Labelled photos from "imgs_others", an image-classification folder in yujeong0/Auto_painting_program. The possible labels are: apple, avocado, carrot, cherry, flower, leaf, shellfish, tomato.

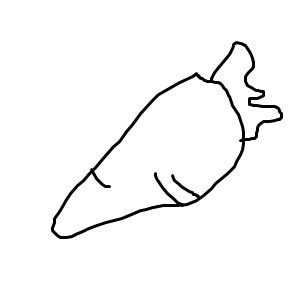
Label: carrot

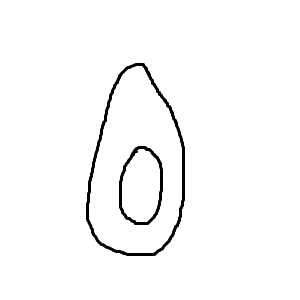
Label: avocado

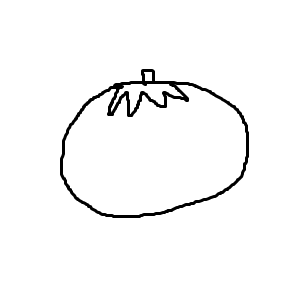
Label: tomato

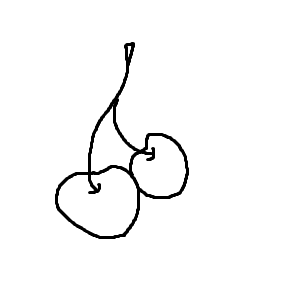
Label: cherry

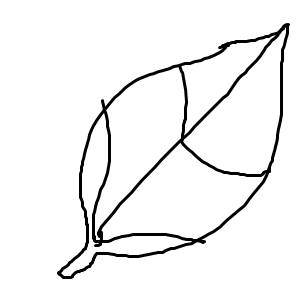
Label: leaf

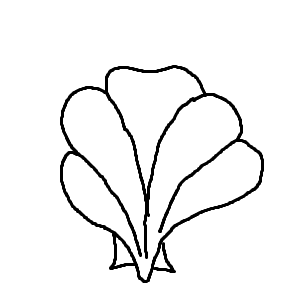
Label: shellfish
